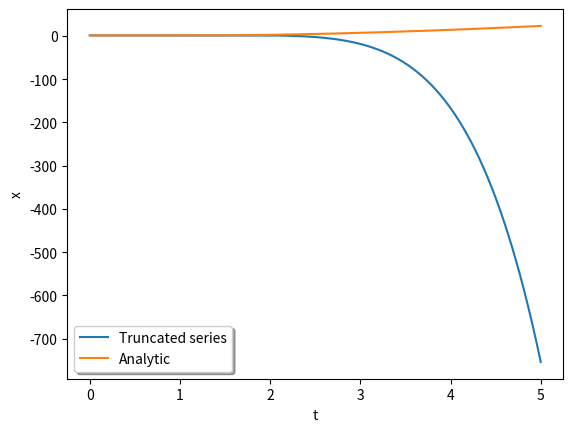

The matplotlib source for this figure:
import matplotlib.pyplot as plt
import numpy as np
from sympy import Derivative, Eq, Function, Symbol, dsolve, lambdify

x = Function("x")
t = Symbol("t")
ode = Derivative(x(t), t) + t * x(t) - t**3

sol_series = dsolve(ode, hint="1st_power_series", n=8, ics={x(0): 1})
sol_series = Eq(sol_series.lhs, sol_series.rhs.removeO())

sol_analytic = dsolve(ode, n=8, ics={x(0): 1})

t_ = np.linspace(0, 5, 1000)
func_series = lambdify(t, sol_series.rhs, "numpy")
x_series = func_series(t_)
func_analytic = lambdify(t, sol_analytic.rhs, "numpy")
x_analytic = func_analytic(t_)

_, ax = plt.subplots()
ax.plot(t_, x_series, label="Truncated series")
ax.plot(t_, x_analytic, label="Analytic")
ax.set(xlabel="t", ylabel="x")
ax.legend(shadow=True)
plt.show()
